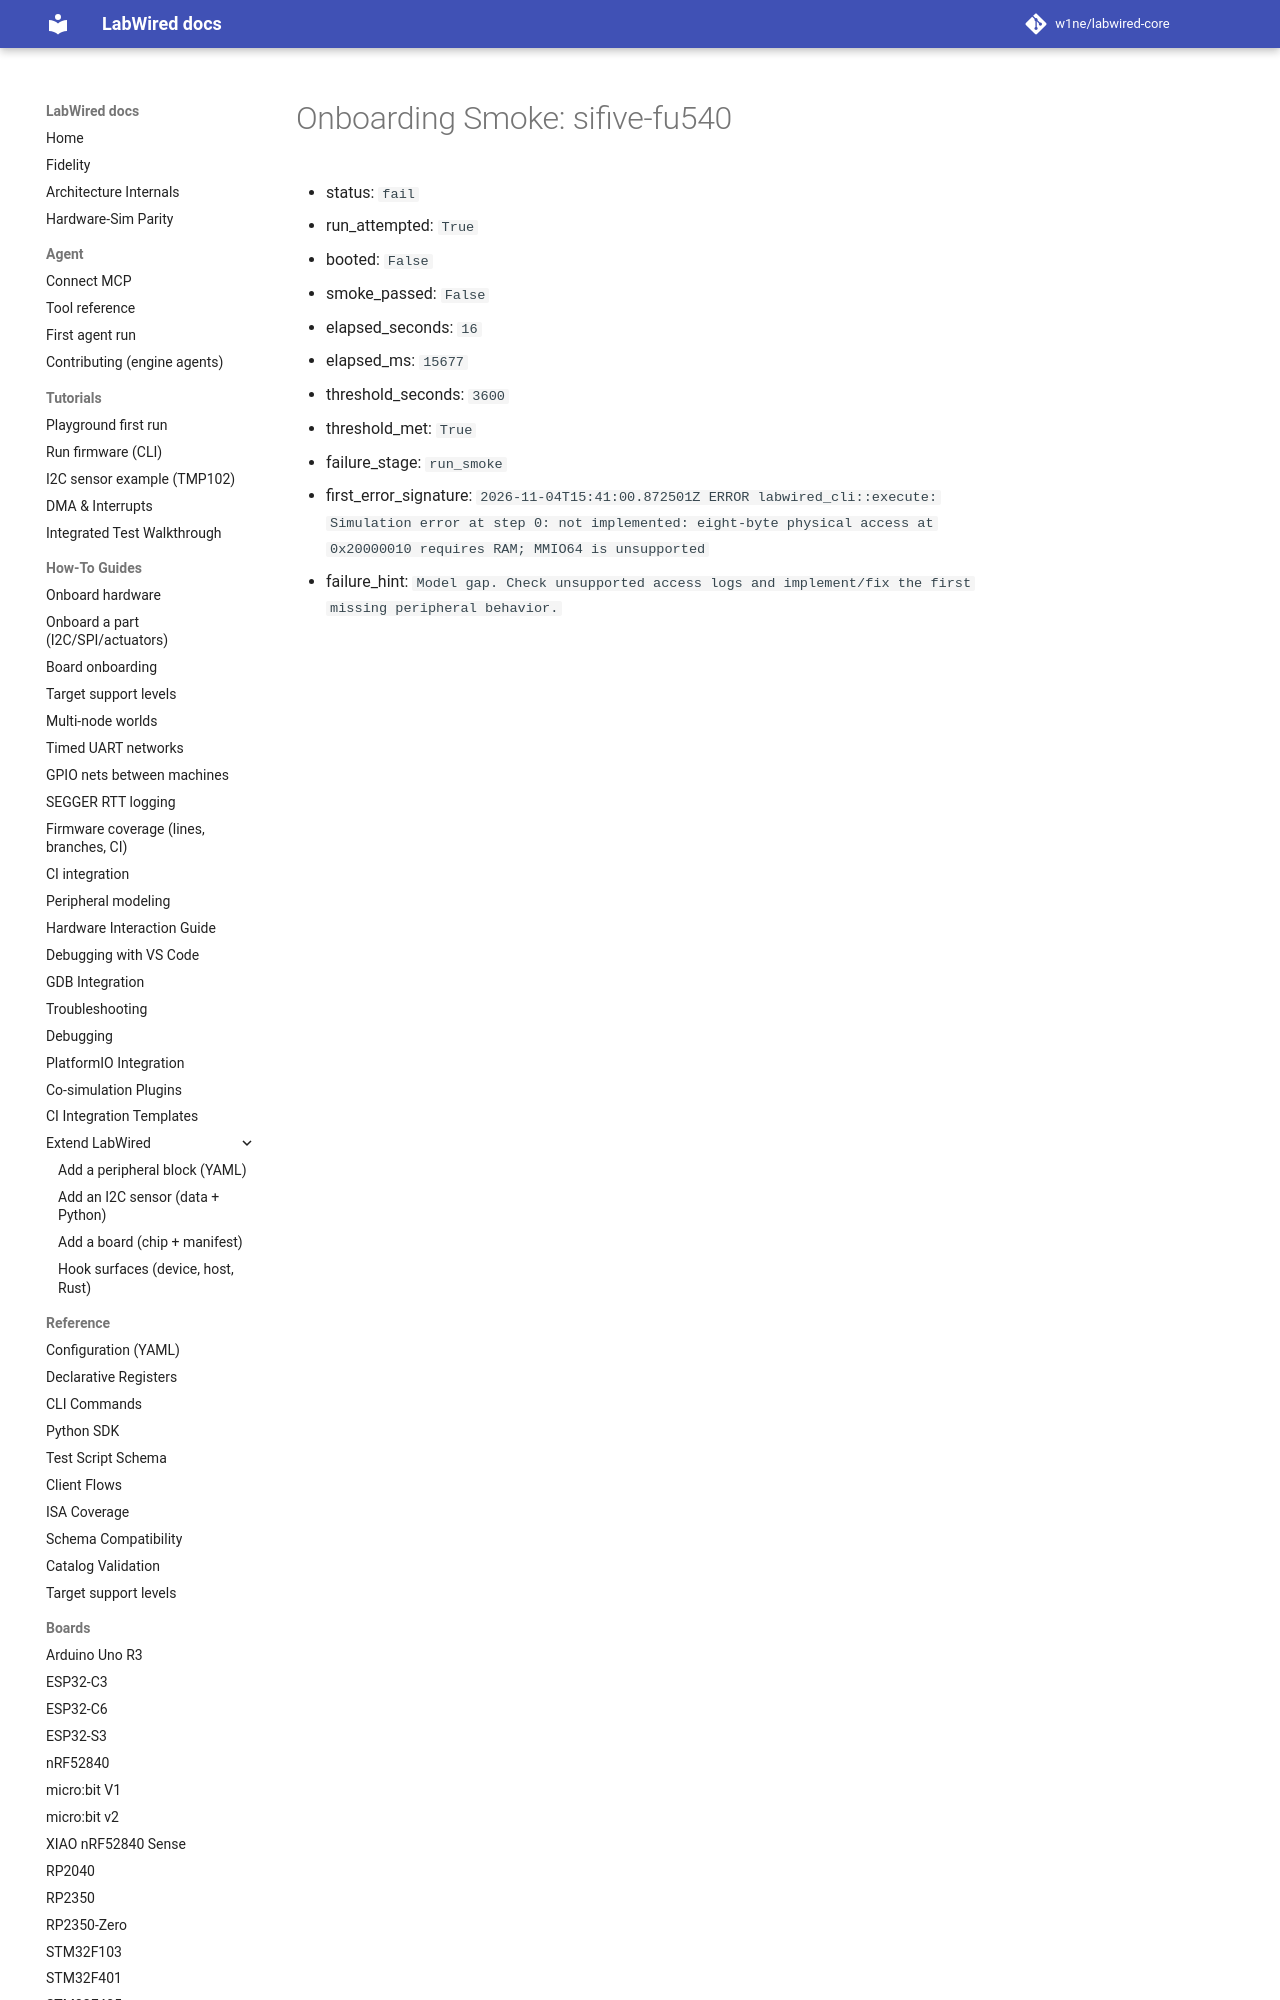

repository: CrispStrobe/labwired-core · page: coverage/renode-onboarding/attempt-history/sifive-fu540/attempt-01/onboarding-summary/index.html · generator: mkdocs

# Onboarding Smoke: sifive-fu540

- status: `fail`
- run_attempted: `True`
- booted: `False`
- smoke_passed: `False`
- elapsed_seconds: `16`
- elapsed_ms: `15677`
- threshold_seconds: `3600`
- threshold_met: `True`
- failure_stage: `run_smoke`
- first_er
